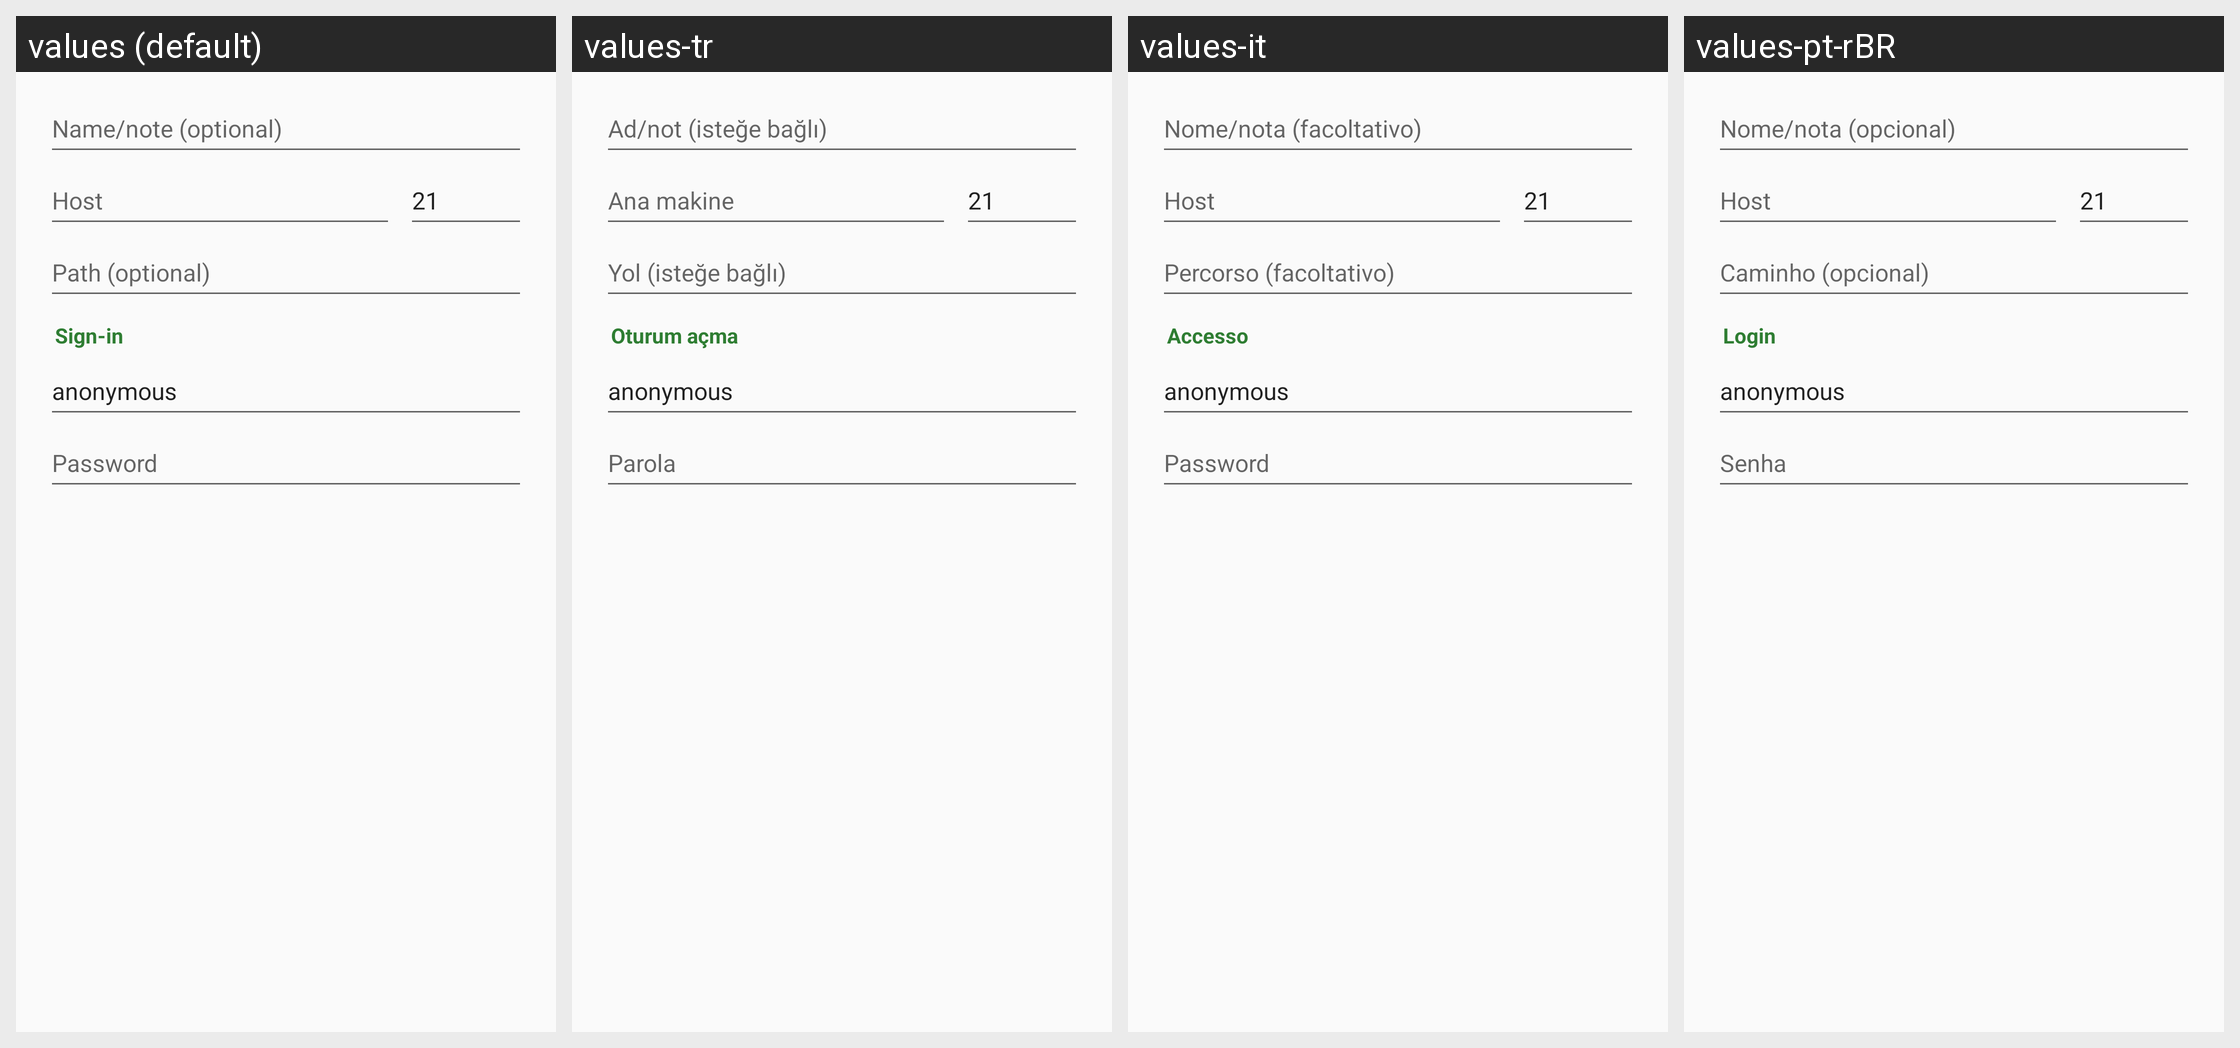

Locale-by-locale string values for the Android screen shown in this grid:
Android screen res/layout/dialog_ftp.xml rendered under 4 locales, left to right: values (default), values-tr, values-it, values-pt-rBR. Device: Nexus 5 (rendered at 1080×1920; each locale shown at half size, 540×960, under a caption strip naming it); theme Theme.Twig.
Other locales in the repository, not shown: values-ar, values-de, values-es, values-fr, values-hi, values-in, values-ja, values-ko, values-ru, values-vi, values-zh.
Strings drawn on this screen, with the default value and each locale's value (text and hints the layout hard-codes, and strings that could not be matched under every locale, appear in the picture but are not listed):

conn_name
  values: Name/note (optional)
  values-tr: Ad/not (isteğe bağlı)
  values-it: Nome/nota (facoltativo)
  values-pt-rBR: Nome/nota (opcional)

ftp_host
  values: Host
  values-tr: Ana makine
  values-it: Host
  values-pt-rBR: Host

conn_path
  values: Path (optional)
  values-tr: Yol (isteğe bağlı)
  values-it: Percorso (facoltativo)
  values-pt-rBR: Caminho (opcional)

conn_section_login
  values: Sign-in
  values-tr: Oturum açma
  values-it: Accesso
  values-pt-rBR: Login

ftp_pass
  values: Password
  values-tr: Parola
  values-it: Password
  values-pt-rBR: Senha
